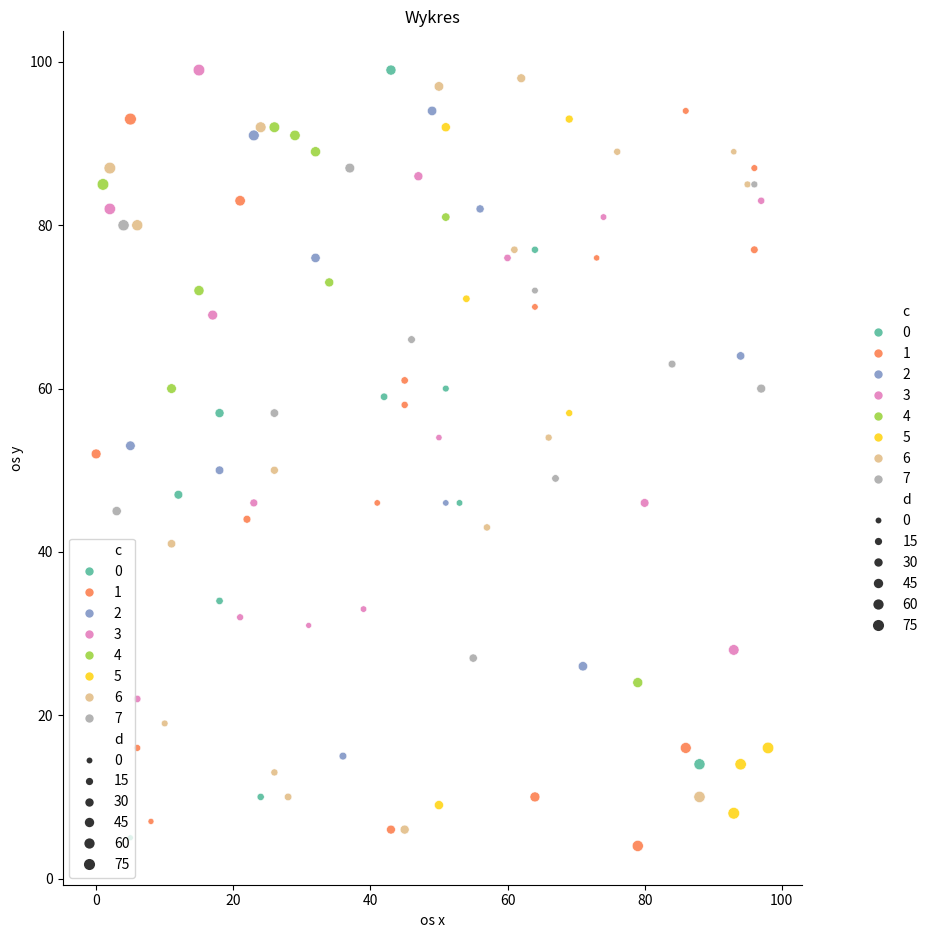

Generate this figure with matplotlib:
import numpy as np
import pandas as pd
import matplotlib.pyplot as plt
import seaborn as sns
data = {'a': np.random.randint(0, 100, 100),
        'b': np.random.randint(0, 100, 100),
        'c': np.random.randint(0, 8, 100)}
data['tmp'] = data['a'] - data['b']
data['d'] = np.abs(data['tmp'])

df = pd.DataFrame(data)

wykres = sns.relplot(data=df, x='a', y='b',size = 'd', palette='Set2', hue='c')
plt.legend(loc='lower left')
plt.xlabel("os x")
plt.ylabel("os y")
plt.title("Wykres")
wykres.fig.set_size_inches(10, 10)
plt.show()